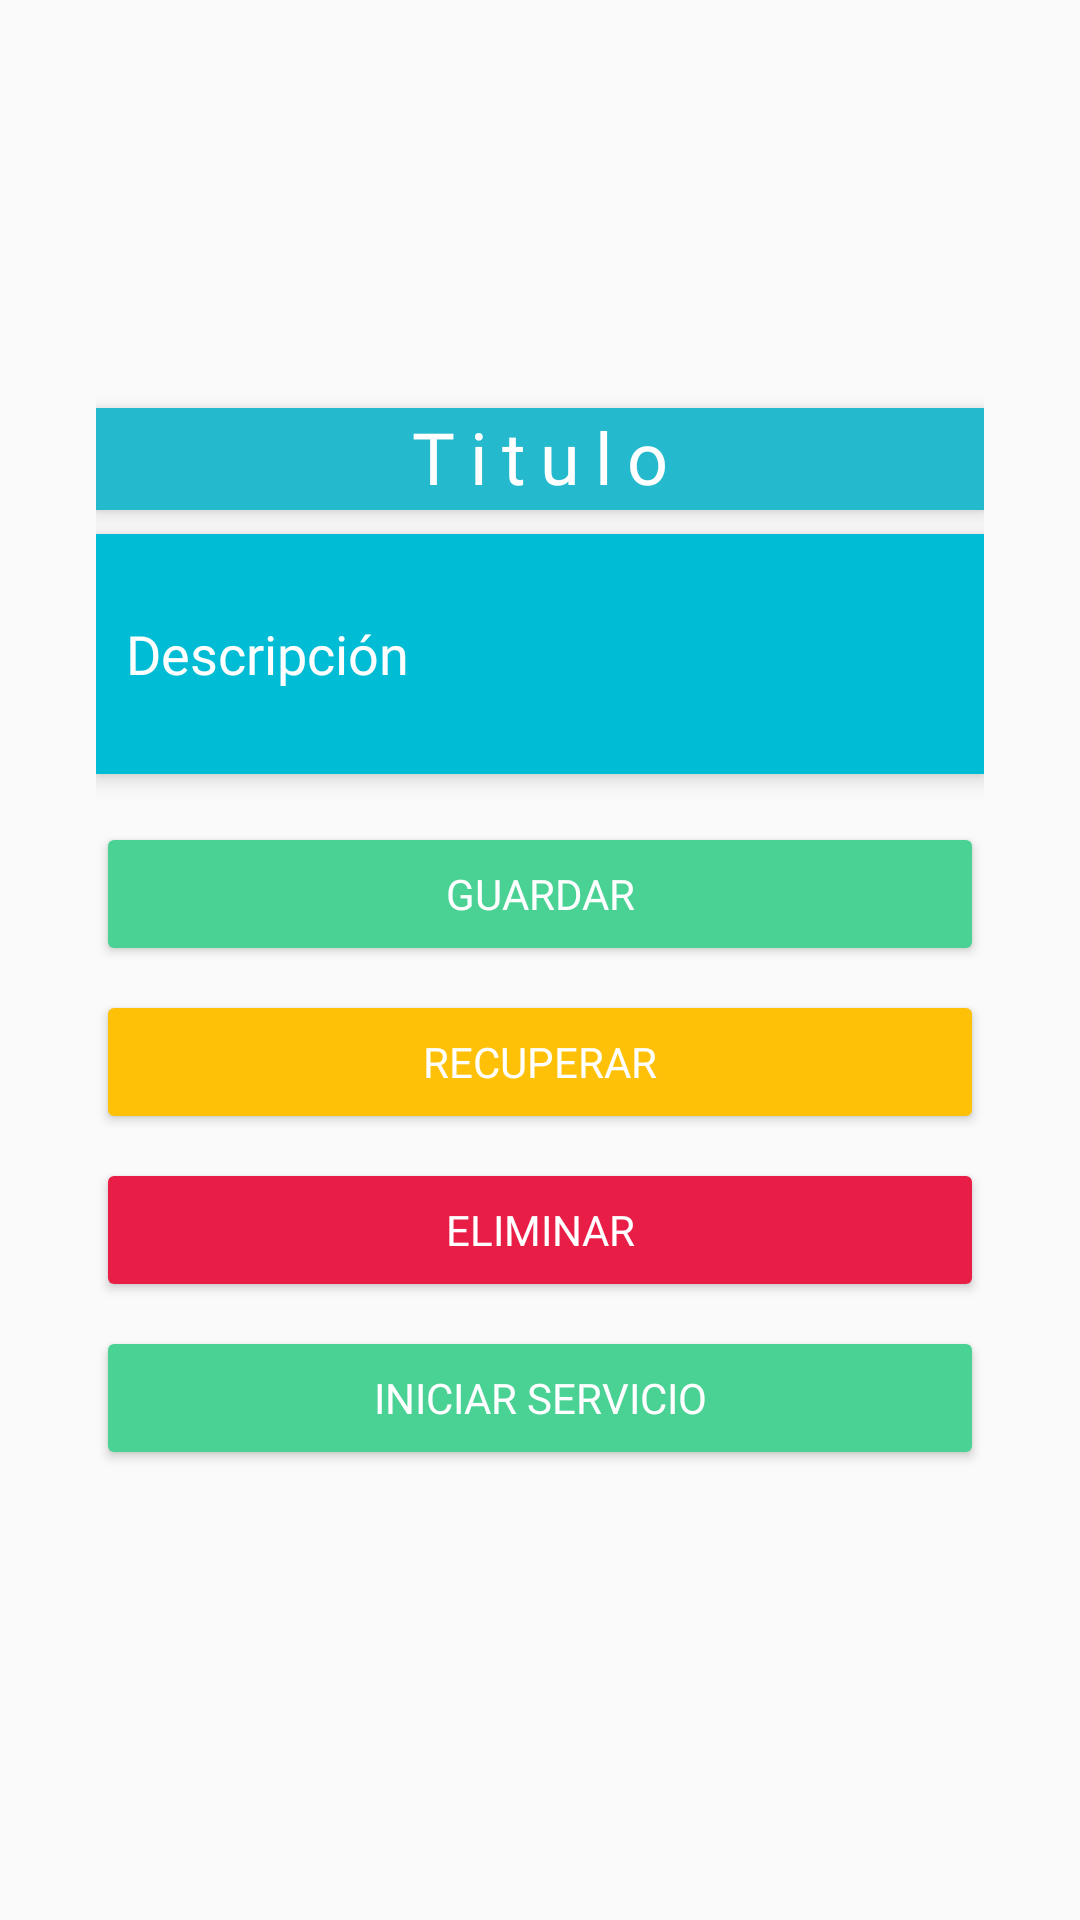

This screen was rendered from an Android layout file. Write that file and the resources it references.
<!-- AndroidManifest.xml: application theme Theme.AppCompat.Light.NoActionBar -->
<!-- res/layout/fragment_home.xml -->
<?xml version="1.0" encoding="utf-8"?>
<androidx.constraintlayout.widget.ConstraintLayout xmlns:android="http://schemas.android.com/apk/res/android"
    xmlns:app="http://schemas.android.com/apk/res-auto"
    xmlns:tools="http://schemas.android.com/tools"
    android:layout_width="match_parent"
    android:layout_height="match_parent"
    tools:context=".ui.home.HomeFragment">


    <LinearLayout
        android:id="@+id/linearLayout"
        android:layout_width="match_parent"
        android:layout_height="0dp"
        android:layout_marginStart="32dp"
        android:layout_marginEnd="32dp"
        android:orientation="vertical"
        app:layout_constraintBottom_toBottomOf="parent"
        app:layout_constraintEnd_toEndOf="parent"
        app:layout_constraintHorizontal_bias="0.0"
        app:layout_constraintStart_toStartOf="parent"
        app:layout_constraintTop_toTopOf="parent">

        <androidx.constraintlayout.widget.ConstraintLayout
            android:layout_width="match_parent"
            android:layout_height="match_parent">

            <ImageView
                android:id="@+id/imageView"
                android:layout_width="80dp"
                android:layout_height="120dp"
                android:layout_marginTop="8dp"
                android:src="@drawable/ic_drive"
                app:layout_constraintStart_toStartOf="parent"
                app:layout_constraintTop_toTopOf="parent" />

            <ImageView
                android:id="@+id/iv_camera"
                android:layout_width="80dp"
                android:layout_height="120dp"
                android:layout_marginTop="8dp"
                android:src="@drawable/camera"
                app:layout_constraintEnd_toEndOf="parent"
                app:layout_constraintTop_toTopOf="parent" />

            <TextView
                android:id="@+id/titulo"
                android:layout_width="0dp"
                android:layout_height="34dp"
                android:layout_marginTop="8dp"
                android:background="#24b9cc"
                android:elevation="4dp"
                android:fontFamily="@font/montserrat_bold"
                android:letterSpacing=".2"
                android:text="Titulo"
                android:textAlignment="center"
                android:textColor="@color/white"
                android:textSize="24sp"
                app:layout_constraintEnd_toEndOf="parent"
                app:layout_constraintStart_toStartOf="parent"
                app:layout_constraintTop_toBottomOf="@+id/imageView" />

            <EditText
                android:id="@+id/descripcion"
                android:layout_width="0dp"
                android:layout_height="80dp"
                android:layout_marginTop="8dp"
                android:background="#00BCD4"
                android:elevation="4dp"
                android:fontFamily="@font/montserrat_semibold"
                android:lineSpacingExtra="16sp"
                android:paddingLeft="10sp"
                android:text="Descripción"
                android:textAlignment="viewStart"
                android:textColor="@color/white"
                android:textSize="18sp"
                app:layout_constraintEnd_toEndOf="parent"
                app:layout_constraintStart_toStartOf="parent"
                app:layout_constraintTop_toBottomOf="@+id/titulo" />



            <Button
                android:id="@+id/btn_save"
                android:layout_width="match_parent"
                android:layout_height="48dp"
                android:layout_marginTop="16dp"
                android:layout_marginBottom="16dp"
                android:backgroundTint="#4ad295"
                android:fontFamily="@font/montserrat_semibold"
                android:text="Guardar"
                android:textColor="@color/white"
                app:layout_constraintEnd_toEndOf="parent"
                app:layout_constraintStart_toStartOf="parent"
                app:layout_constraintTop_toBottomOf="@+id/descripcion" />


            <Button
                android:id="@+id/btn_service"
                android:layout_width="match_parent"
                android:layout_height="48dp"
                android:layout_marginTop="8dp"
                android:backgroundTint="#4ad295"
                android:fontFamily="@font/montserrat_semibold"
                android:text="iniciar servicio"
                android:textColor="@color/white"
                app:layout_constraintEnd_toEndOf="parent"
                app:layout_constraintStart_toStartOf="parent"
                app:layout_constraintTop_toBottomOf="@+id/btn_eliminar" />



            <Button
                android:id="@+id/btn_recover"
                android:layout_width="match_parent"
                android:layout_height="48dp"
                android:layout_marginTop="8dp"
                android:backgroundTint="#FFC107"
                android:fontFamily="@font/montserrat_semibold"
                android:text="Recuperar"
                android:textColor="@color/white"
                app:layout_constraintEnd_toEndOf="parent"
                app:layout_constraintStart_toStartOf="parent"
                app:layout_constraintTop_toBottomOf="@+id/btn_save" />

            <Button
                android:id="@+id/btn_eliminar"
                android:layout_width="match_parent"
                android:layout_height="48dp"
                android:layout_marginTop="8dp"
                android:backgroundTint="#E91E47"
                android:fontFamily="@font/montserrat_semibold"
                android:text="Eliminar"
                android:textColor="@color/white"
                app:layout_constraintEnd_toEndOf="parent"
                app:layout_constraintStart_toStartOf="parent"
                app:layout_constraintTop_toBottomOf="@+id/btn_recover" />



        </androidx.constraintlayout.widget.ConstraintLayout>
    </LinearLayout>


</androidx.constraintlayout.widget.ConstraintLayout>
<!-- resources referenced by this layout -->
<resources>

  <!-- not gathered from this repository: default colours our renderer supplied (Android Studio template values) -->
  <color name="white">#FFFFFFFF</color>
</resources>
